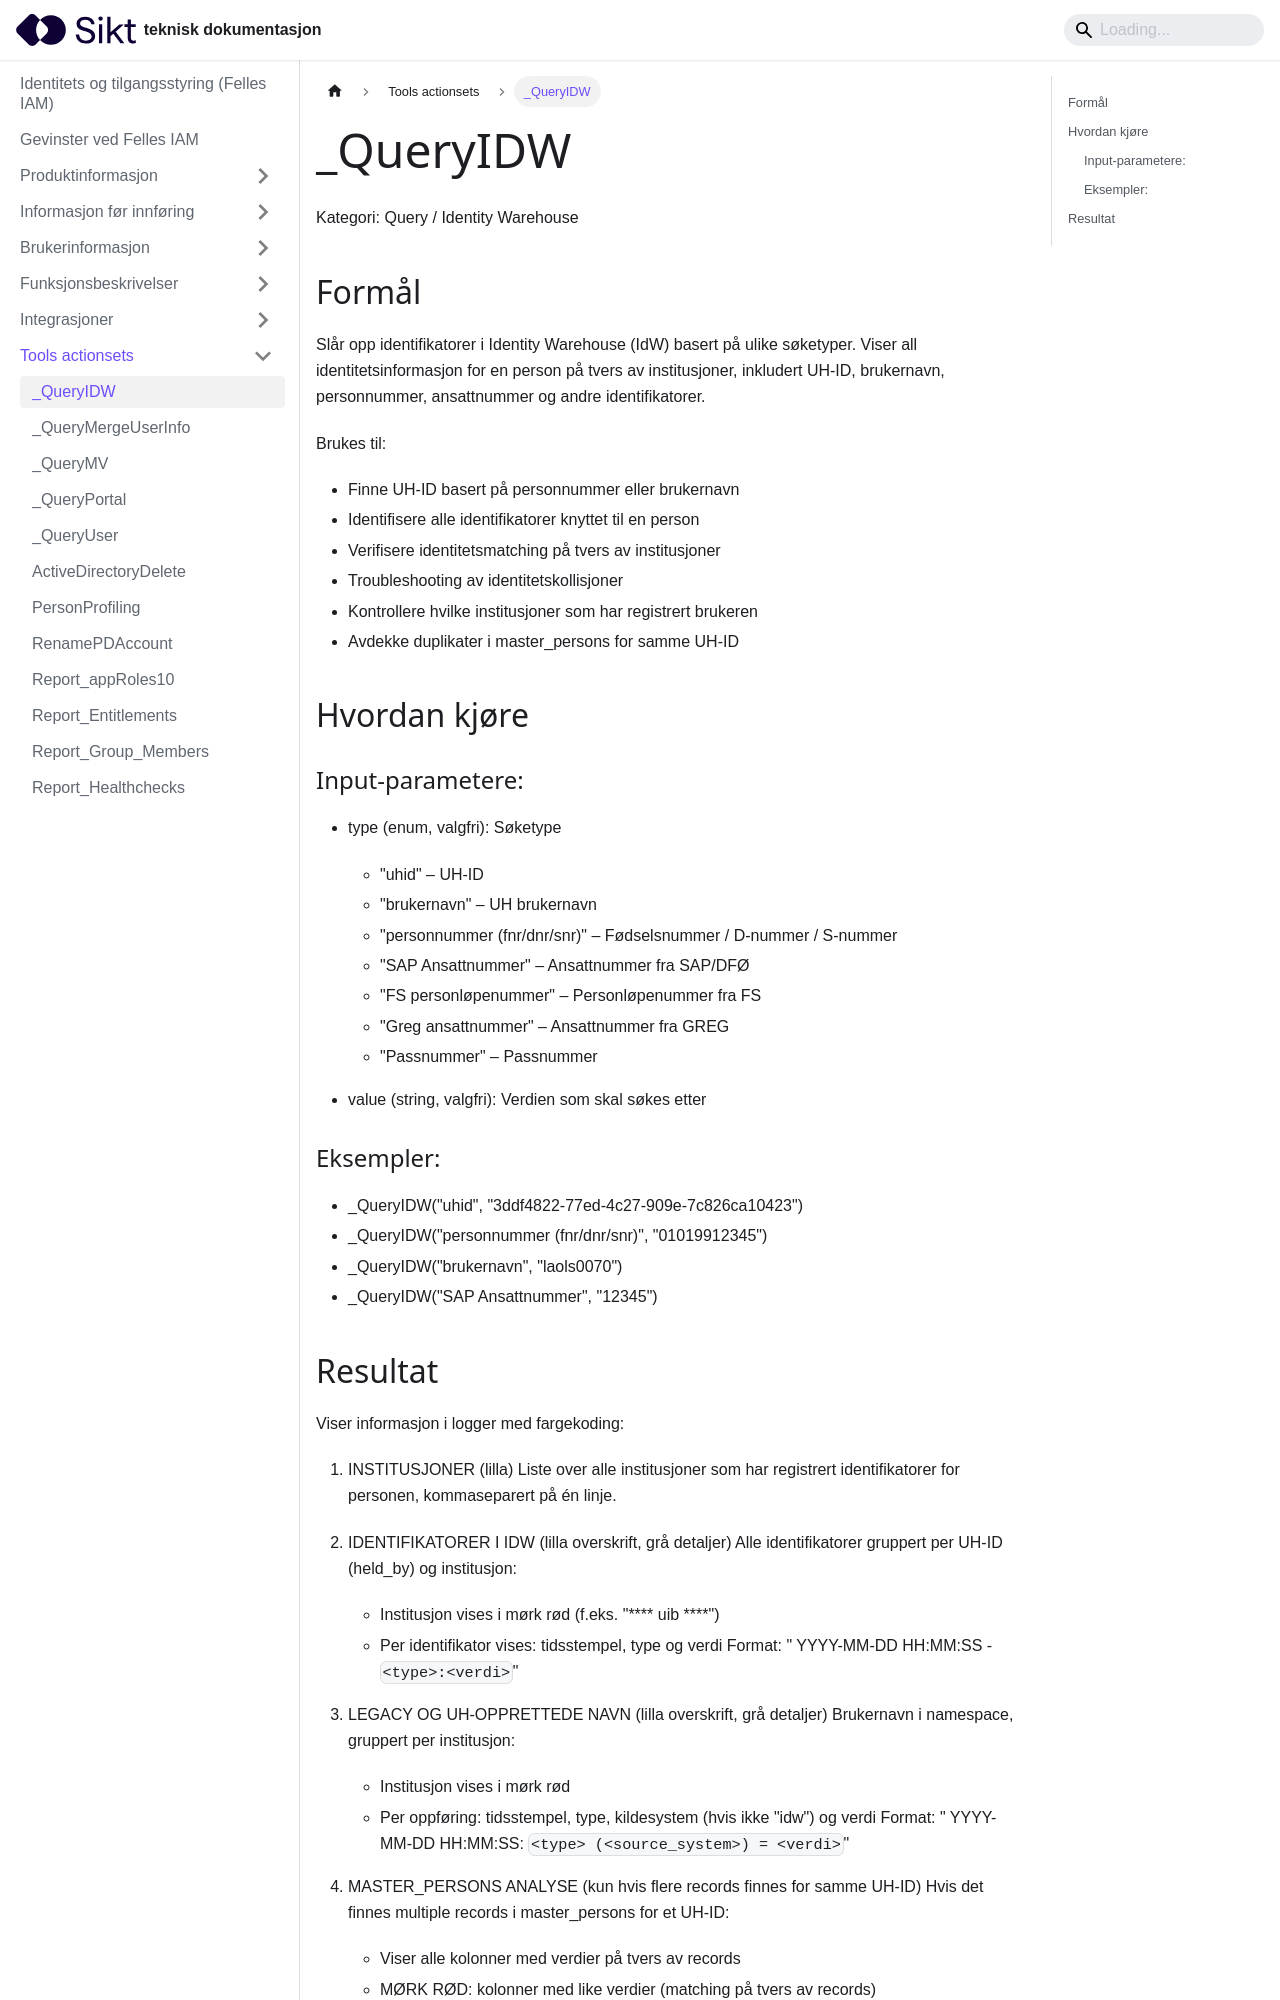

repository: sikt-no/docs · page: docs/iam/tools-actionsets/QueryIDW_dokumentasjon/index.html · generator: docusaurus


# _QueryIDW

Kategori: Query / Identity Warehouse

## Formål

Slår opp identifikatorer i Identity Warehouse (IdW) basert på ulike søketyper.
Viser all identitetsinformasjon for en person på tvers av institusjoner,
inkludert UH-ID, brukernavn, personnummer, ansattnummer og andre identifikatorer.

Brukes til:
- Finne UH-ID basert på personnummer eller brukernavn
- Identifisere alle identifikatorer knyttet til en person
- Verifisere identitetsmatching på tvers av institusjoner
- Troubleshooting av identitetskollisjoner
- Kontrollere hvilke institusjoner som har registrert brukeren
- Avdekke duplikater i master_persons for samme UH-ID

## Hvordan kjøre

### Input-parametere:
- type (enum, valgfri): Søketype
  * "uhid"                        – UH-ID
  * "brukernavn"                  – UH brukernavn
  * "personnummer (fnr/dnr/snr)"  – Fødselsnummer / D-nummer / S-nummer
  * "SAP Ansattnummer"            – Ansattnummer fra SAP/DFØ
  * "FS personløpenummer"         – Personløpenummer fra FS
  * "Greg ansattnummer"           – Ansattnummer fra GREG
  * "Passnummer"                  – Passnummer

- value (string, valgfri): Verdien som skal søkes etter

### Eksempler:
* _QueryIDW("uhid", "3ddf4822-77ed-4c27-909e-7c826ca10423")
* _QueryIDW("personnummer (fnr/dnr/snr)", "01019912345")
* _QueryIDW("brukernavn", "laols0070")
* _QueryIDW("SAP Ansattnummer", "12345")
